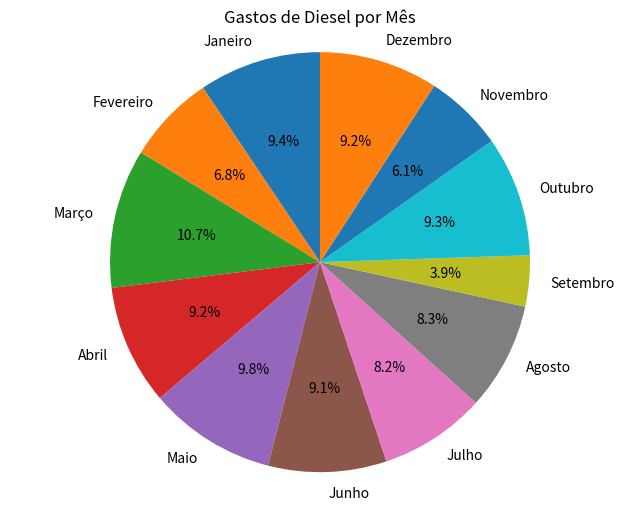
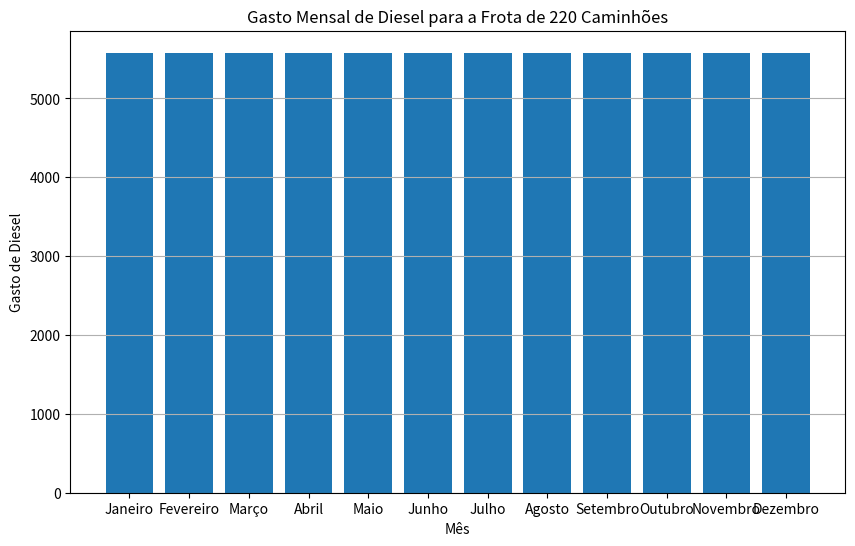

Python code for these plots, in order:
import matplotlib.pyplot as plt


meses = ["Janeiro", "Fevereiro", "Março", "Abril", "Maio", "Junho", "Julho", "Agosto", "Setembro", "Outubro", "Novembro", "Dezembro"]
gastos_diesel = [10263.73, 7471.75, 11680.30, 10082.08, 10716.57, 9924.94, 8931.75, 9047.70, 4283.30, 10100.31, 6616.63, 9984.88]

plt.figure(figsize=(8, 6))
plt.pie(gastos_diesel, labels=meses, autopct='%1.1f%%', startangle=90)
plt.title("Gastos de Diesel por Mês")
plt.axis('equal') 

plt.savefig('pizza.png')  
plt.show()

consumo_km_litro = 2.33  
preco_diesel = 2.60  
distancia_mensal_km = 5000 

litros_mensais_por_caminhao = distancia_mensal_km / consumo_km_litro

gasto_mensal_por_caminhao = litros_mensais_por_caminhao * preco_diesel

numero_caminhoes = 220
gasto_anual_total = gasto_mensal_por_caminhao * 12 * numero_caminhoes

print(f"Gasto anual de diesel para toda a frota: R$ {gasto_anual_total:.2f}")

import matplotlib.pyplot as plt

consumo_km_litro = 2.33  
preco_diesel = 2.60  
distancia_mensal_km = 5000  
numero_caminhoes = 220  


litros_mensais_por_caminhao = distancia_mensal_km / consumo_km_litro


gasto_mensal_por_caminhao = litros_mensais_por_caminhao * preco_diesel


gasto_anual_total = gasto_mensal_por_caminhao * 12 * numero_caminhoes


meses = ["Janeiro", "Fevereiro", "Março", "Abril", "Maio", "Junho", "Julho", "Agosto", "Setembro", "Outubro", "Novembro", "Dezembro"]
gastos_mensais = [gasto_mensal_por_caminhao] * 12


plt.figure(figsize=(10, 6))
plt.bar(meses, gastos_mensais)
plt.xlabel("Mês")
plt.ylabel("Gasto de Diesel")
plt.title("Gasto Mensal de Diesel para a Frota de 220 Caminhões")
plt.grid(axis="y")

# Exibe o gráfico
plt.show()

print(f"Gasto anual de diesel para toda a frota: R$ {gasto_anual_total:.2f}")